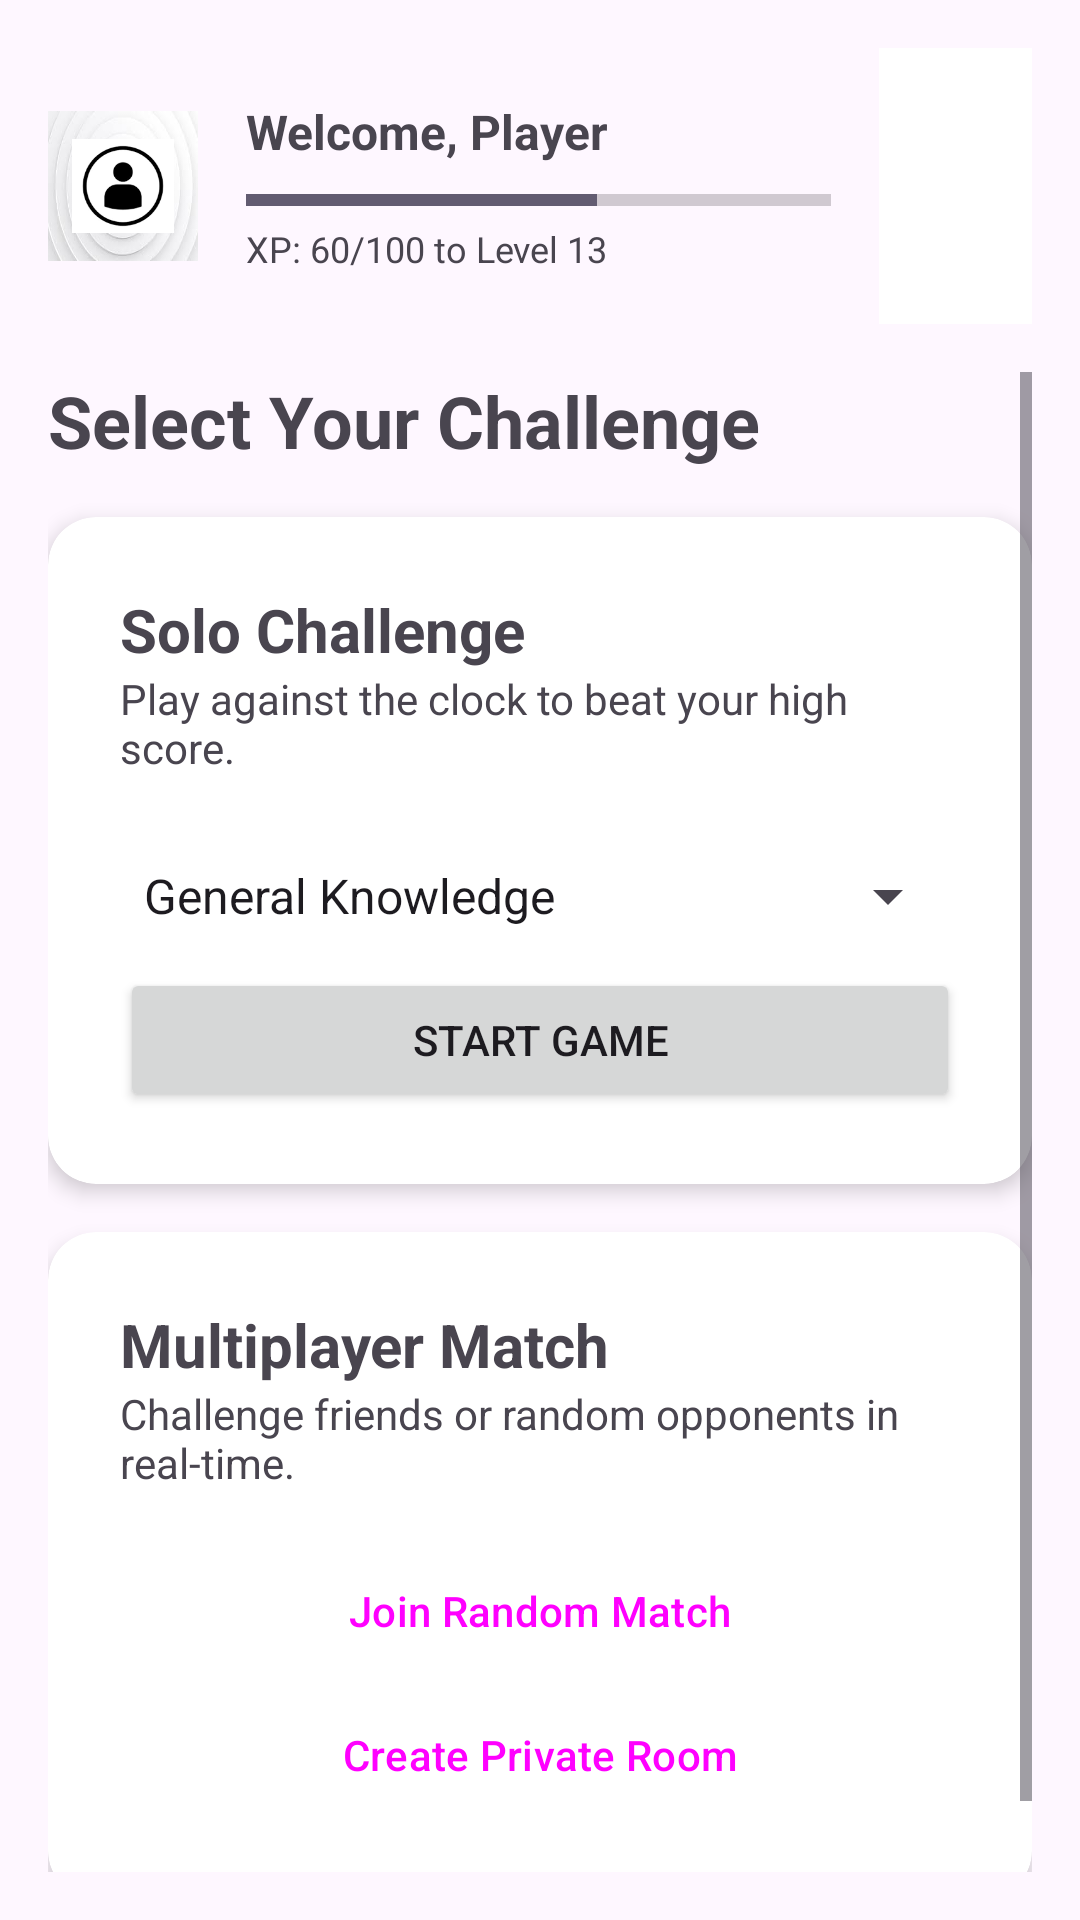

Produce the Android XML layout that renders to this screen, including the resource entries it uses.
<!-- AndroidManifest.xml: application theme Theme.QuizMaster01 -->
<!-- res/layout/fragment_play.xml -->
<?xml version="1.0" encoding="utf-8"?>
<androidx.constraintlayout.widget.ConstraintLayout
    xmlns:android="http://schemas.android.com/apk/res/android"
    xmlns:app="http://schemas.android.com/apk/res-auto"
    xmlns:tools="http://schemas.android.com/tools"
    android:layout_width="match_parent"
    android:layout_height="match_parent"
    android:padding="16dp"
    tools:context=".PlayFragment">

    <LinearLayout
        android:id="@+id/header_container"
        android:layout_width="match_parent"
        android:layout_height="wrap_content"
        android:orientation="horizontal"
        android:gravity="center_vertical"
        android:layout_marginBottom="16dp"
        app:layout_constraintTop_toTopOf="parent">

        <ImageView
            android:id="@+id/ivUserAvatar"
            android:layout_width="50dp"
            android:layout_height="50dp"
            android:src="@drawable/ic_profile"
            android:background="@drawable/circular_bg"
            android:padding="8dp"
            android:contentDescription="User Avatar"
            android:layout_marginEnd="16dp"/>

        <LinearLayout
            android:layout_width="0dp"
            android:layout_height="wrap_content"
            android:layout_weight="1"
            android:orientation="vertical">

            <TextView
                android:id="@+id/tvUserName"
                android:layout_width="wrap_content"
                android:layout_height="wrap_content"
                android:text="@string/welcome_user_placeholder"
                android:textSize="16sp"
                android:textStyle="bold"/>

            <ProgressBar
                android:id="@+id/xpProgressBar"
                style="@style/Widget.AppCompat.ProgressBar.Horizontal"
                android:layout_width="match_parent"
                android:layout_height="wrap_content"
                android:progress="60"
                android:max="100"
                android:layout_marginTop="4dp"/>

            <TextView
                android:id="@+id/tvXPValue"
                android:layout_width="wrap_content"
                android:layout_height="wrap_content"
                android:text="XP: 60/100 to Level 13"
                android:textSize="12sp"/>
        </LinearLayout>

        <ImageButton
            android:id="@+id/btnNotifications"
            android:layout_width="51dp"
            android:layout_height="92dp"
            android:layout_marginStart="16dp"
            android:background="?android:attr/selectableItemBackgroundBorderless"
            android:contentDescription="Notifications"
            android:src="@drawable/ic_notifications" />
    </LinearLayout>

    <ScrollView
        android:layout_width="match_parent"
        android:layout_height="0dp"
        android:layout_marginTop="16dp"
        app:layout_constraintTop_toBottomOf="@id/header_container"
        app:layout_constraintBottom_toBottomOf="parent">

        <LinearLayout
            android:layout_width="match_parent"
            android:layout_height="wrap_content"
            android:orientation="vertical">

            <TextView
                android:layout_width="match_parent"
                android:layout_height="wrap_content"
                android:text="@string/select_challenge"
                android:textSize="24sp"
                android:textStyle="bold"
                android:layout_marginBottom="16dp"/>

            <androidx.cardview.widget.CardView
                android:id="@+id/cardSoloPlay"
                android:layout_width="match_parent"
                android:layout_height="wrap_content"
                android:layout_marginBottom="16dp"
                app:cardCornerRadius="16dp"
                app:cardElevation="4dp">

                <LinearLayout
                    android:layout_width="match_parent"
                    android:layout_height="wrap_content"
                    android:padding="24dp"
                    android:orientation="vertical">

                    <TextView
                        android:layout_width="wrap_content"
                        android:layout_height="wrap_content"
                        android:text="@string/solo_challenge"
                        android:textSize="20sp"
                        android:textStyle="bold"/>

                    <TextView
                        android:layout_width="wrap_content"
                        android:layout_height="wrap_content"
                        android:text="@string/solo_description"
                        android:layout_marginBottom="16dp"/>

                    <Spinner
                        android:id="@+id/spinnerCategory"
                        android:layout_width="match_parent"
                        android:layout_height="wrap_content"
                        android:minHeight="48dp"
                        android:entries="@array/default_categories"/>

                    <Button
                        android:id="@+id/btnStartSolo"
                        android:layout_width="match_parent"
                        android:layout_height="wrap_content"
                        android:text="@string/start_game"/>
                </LinearLayout>
            </androidx.cardview.widget.CardView>

            <androidx.cardview.widget.CardView
                android:id="@+id/cardMultiplayer"
                android:layout_width="match_parent"
                android:layout_height="wrap_content"
                android:layout_marginBottom="16dp"
                app:cardCornerRadius="16dp"
                app:cardElevation="4dp">

                <LinearLayout
                    android:layout_width="match_parent"
                    android:layout_height="wrap_content"
                    android:padding="24dp"
                    android:orientation="vertical">

                    <TextView
                        android:layout_width="wrap_content"
                        android:layout_height="wrap_content"
                        android:text="@string/multiplayer_match"
                        android:textSize="20sp"
                        android:textStyle="bold"/>

                    <TextView
                        android:layout_width="wrap_content"
                        android:layout_height="wrap_content"
                        android:text="@string/multiplayer_description"
                        android:layout_marginBottom="16dp"/>

                    <Button
                        android:id="@+id/btnJoinMatch"
                        style="@style/Widget.Material3.Button.OutlinedButton"
                        android:layout_width="match_parent"
                        android:layout_height="wrap_content"
                        android:text="@string/join_random"/>

                    <Button
                        android:id="@+id/btnCreateMatch"
                        style="@style/Widget.Material3.Button.TextButton"
                        android:layout_width="match_parent"
                        android:layout_height="wrap_content"
                        android:text="@string/create_room"/>

                </LinearLayout>
            </androidx.cardview.widget.CardView>

        </LinearLayout>
    </ScrollView>

</androidx.constraintlayout.widget.ConstraintLayout>
<!-- resources referenced by this layout -->
<resources>
  <string-array name="default_categories">
          <item>General Knowledge</item>
          <item>History</item>
          <item>Science</item>
          <item>Technology</item>
          <item>Culture (South Africa)</item>
      </string-array>
  <!-- drawable circular_bg: jpg bitmap (drawable, 2872 bytes) -->
  <!-- drawable ic_notifications: png bitmap (drawable, 3071 bytes) -->
  <!-- drawable ic_profile: png bitmap (drawable, 2275 bytes) -->
  <string name="create_room">Create Private Room</string>
  <string name="join_random">Join Random Match</string>
  <string name="multiplayer_description">Challenge friends or random opponents in real-time.</string>
  <string name="multiplayer_match">Multiplayer Match</string>
  <string name="select_challenge">Select Your Challenge</string>
  <string name="solo_challenge">Solo Challenge</string>
  <string name="solo_description">Play against the clock to beat your high score.</string>
  <string name="start_game">Start Game</string>
  <string name="welcome_user_placeholder">Welcome, Player</string>
  <style name="Theme.QuizMaster01" parent="Base.Theme.QuizMaster01" />
  <style name="Base.Theme.QuizMaster01" parent="Theme.Material3.DayNight.NoActionBar">
          
          
      </style>
</resources>
